Image classification data set "food101small" (kth43/CS4347 on GitHub). Class labels (10): apple pie, baby back ribs, baklava, beef carpaccio, beef tartare, beet salad, beignets, bibimbap, bread pudding, breakfast burrito.

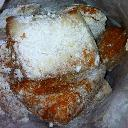
Label: beignets

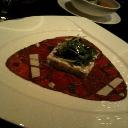
Label: beef carpaccio

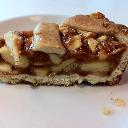
Label: apple pie

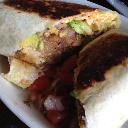
Label: breakfast burrito

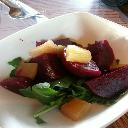
Label: beet salad

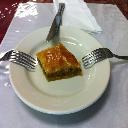
Label: baklava
